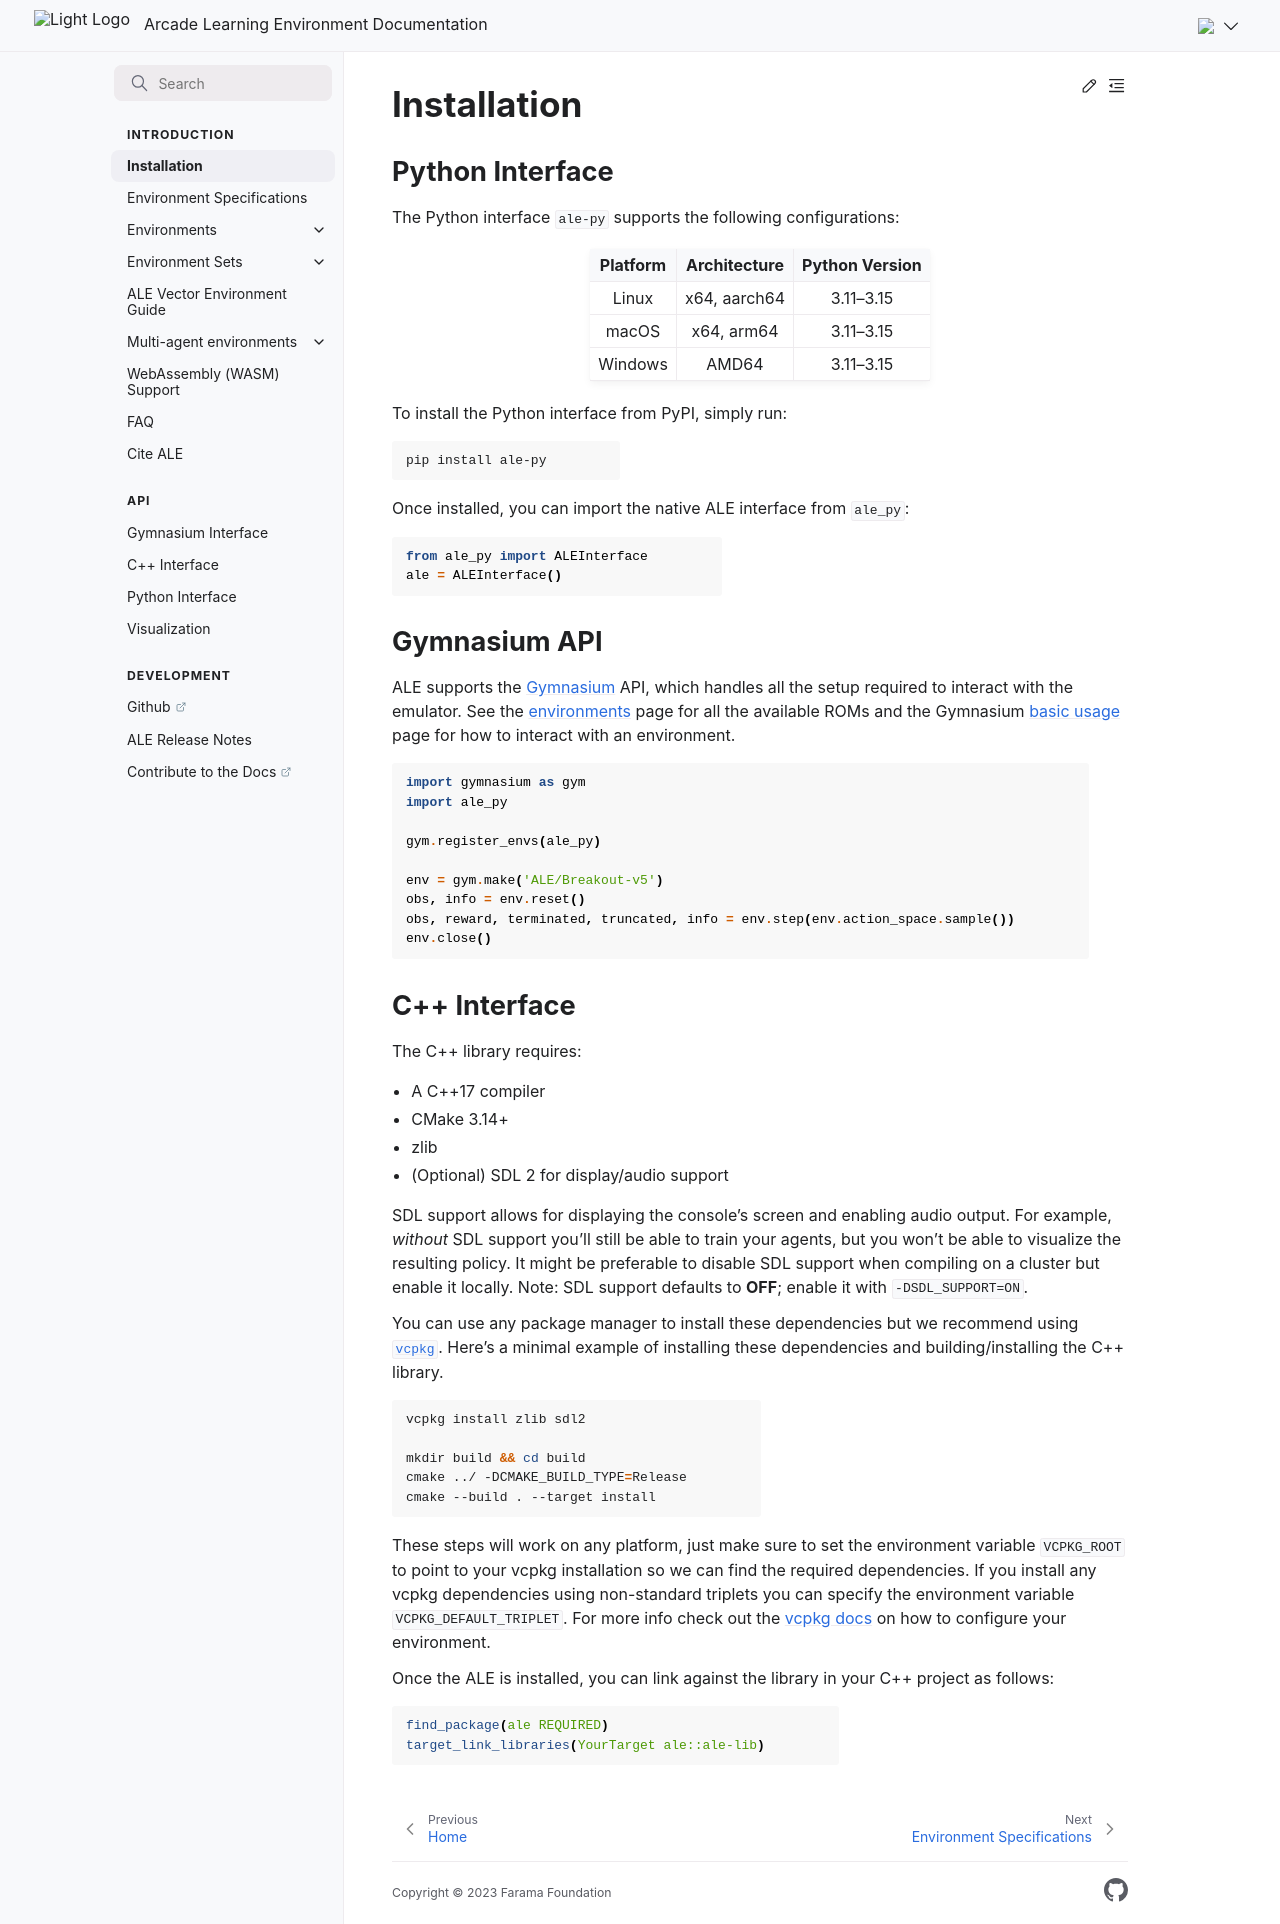

repository: Farama-Foundation/Arcade-Learning-Environment · page: main/getting-started/index.html · generator: sphinx

# Installation

## Python Interface

The Python interface `ale-py` supports the following configurations:

| Platform | Architecture | Python Version |
|:--------:|:------------:|:--------------:|
|  Linux   | x64, aarch64  |   3.11–3.15    |
|  macOS   |  x64, arm64  |   3.11–3.15    |
| Windows  |    AMD64     |   3.11–3.15    |


To install the Python interface from PyPI, simply run:

```bash
pip install ale-py
```

Once installed, you can import the native ALE interface from `ale_py`:

```python
from ale_py import ALEInterface
ale = ALEInterface()
```

## Gymnasium API

ALE supports the [Gymnasium](https://github.com/Farama-Foundation/Gymnasium) API, which handles all the setup required to interact with the emulator. See the [environments](environments.md) page for all the available ROMs and the Gymnasium [basic usage](https://gymnasium.farama.org/introduction/basic_usage/) page for how to interact with an environment.

```py
import gymnasium as gym
import ale_py

gym.register_envs(ale_py)

env = gym.make('ALE/Breakout-v5')
obs, info = env.reset()
obs, reward, terminated, truncated, info = env.step(env.action_space.sample())
env.close()
```

## C++ Interface

The C++ library requires:

* A C++17 compiler
* CMake 3.14+
* zlib
* (Optional) SDL 2 for display/audio support

SDL support allows for displaying the console's screen and enabling audio output. For example, *without* SDL support you'll still be able to train your agents, but you won't be able to visualize the resulting policy. It might be preferable to disable SDL support when compiling on a cluster but enable it locally. Note: SDL support defaults to **OFF**; enable it with `-DSDL_SUPPORT=ON`.

You can use any package manager to install these dependencies but we recommend using [`vcpkg`](https://github.com/microsoft/vcpkg). Here's a minimal example of installing these dependencies and building/installing the C++ library.

```sh
vcpkg install zlib sdl2

mkdir build && cd build
cmake ../ -DCMAKE_BUILD_TYPE=Release
cmake --build . --target install
```

These steps will work on any platform, just make sure to set the environment variable `VCPKG_ROOT` to point to your vcpkg installation so we can find the required dependencies. If you install any vcpkg dependencies using non-standard triplets you can specify the environment variable `VCPKG_DEFAULT_TRIPLET`. For more info check out the [vcpkg docs](https://learn.microsoft.com/en-us/vcpkg/users/config-environment) on how to configure your environment.

Once the ALE is installed, you can link against the library in your C++ project as follows:

```cmake
find_package(ale REQUIRED)
target_link_libraries(YourTarget ale::ale-lib)
```
